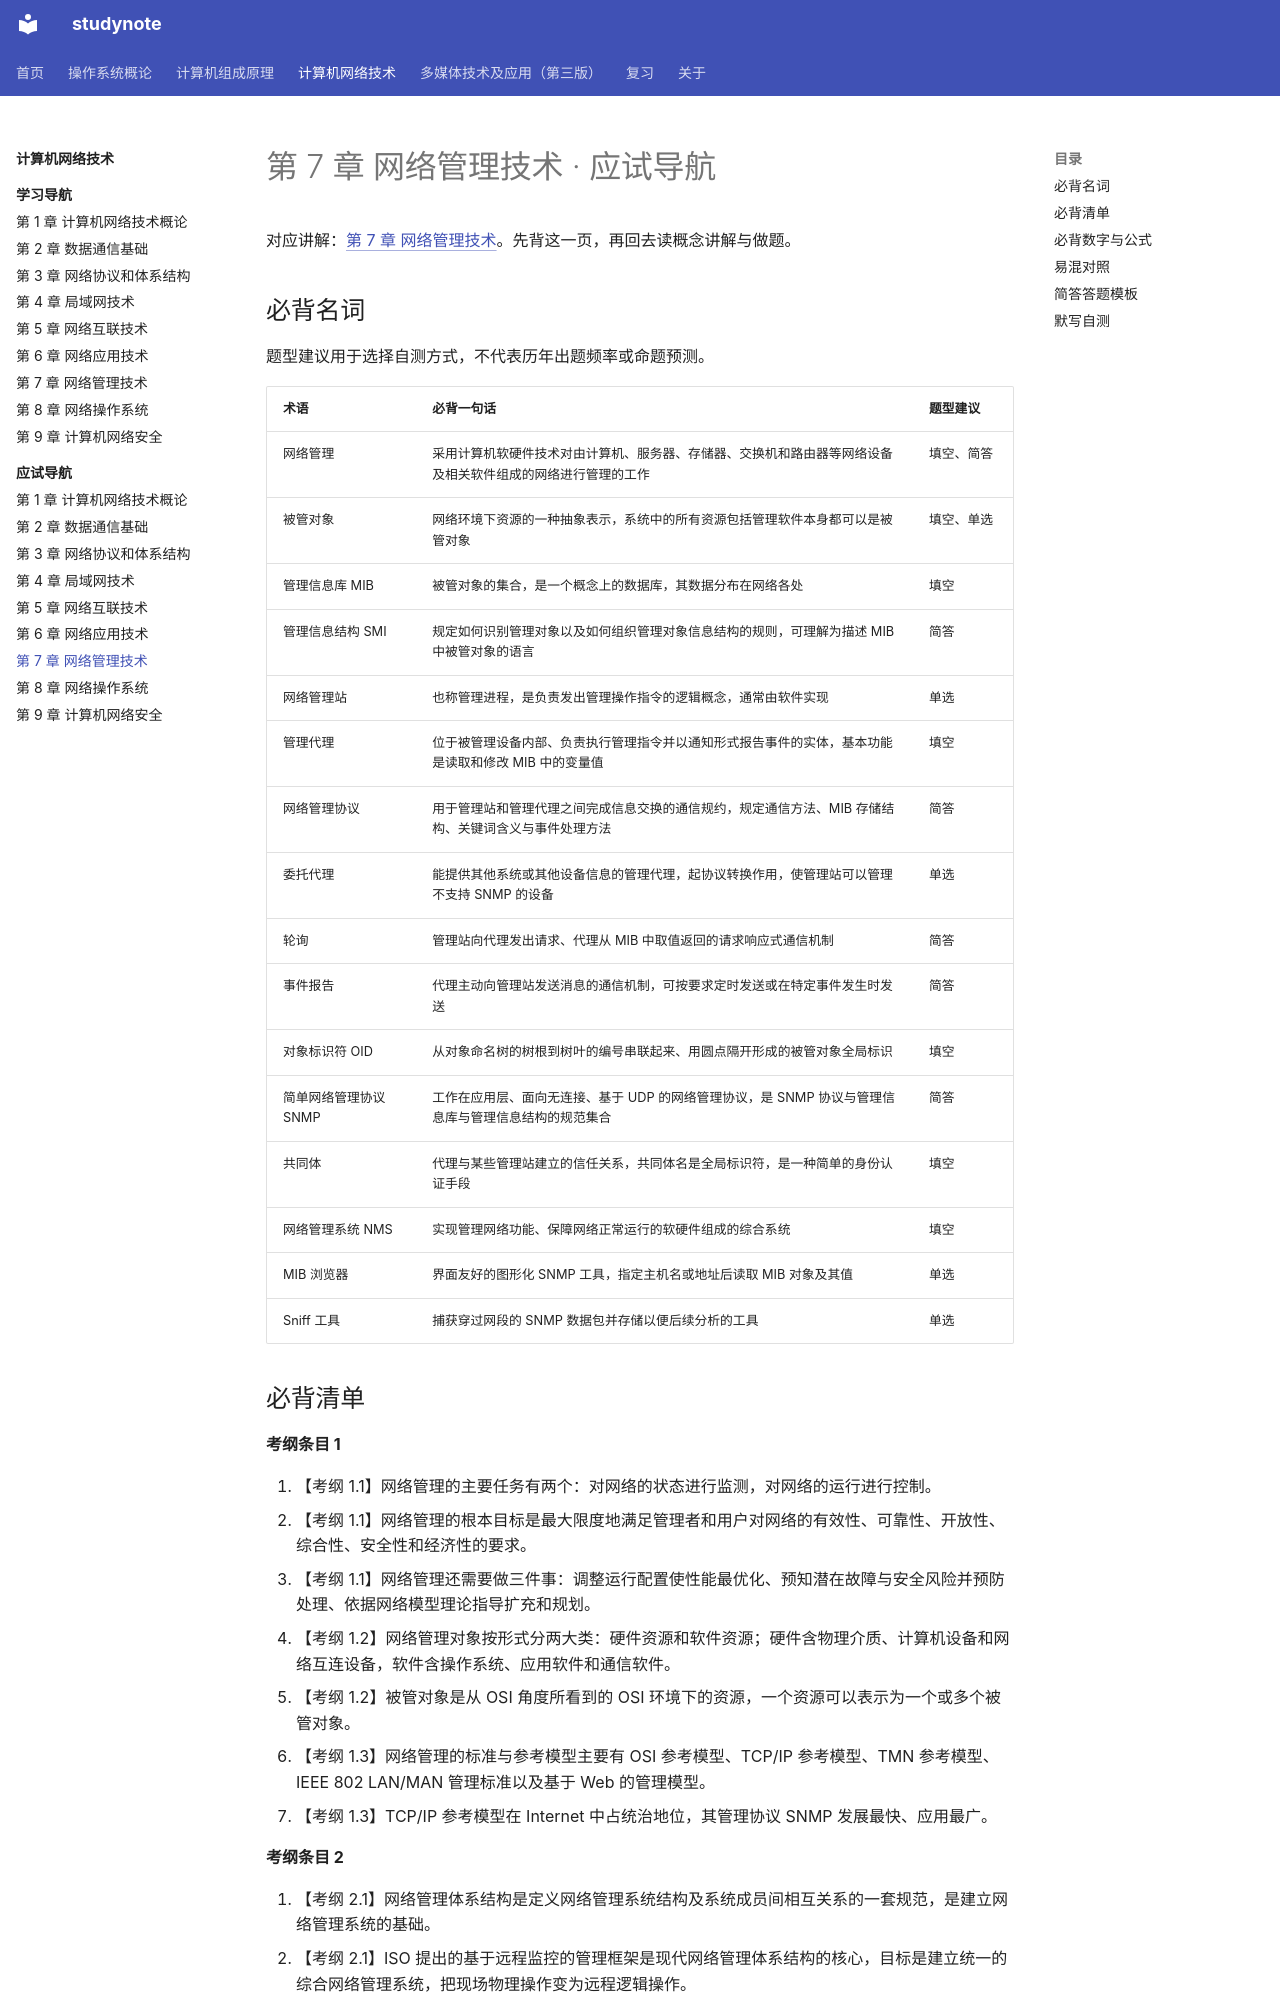

repository: chosenecho/studynote · page: courses/computer-networks/exam/07/index.html · generator: mkdocs

# 第 7 章 网络管理技术 · 应试导航

对应讲解：[第 7 章 网络管理技术](../chapter-07.md)。先背这一页，再回去读概念讲解与做题。

## 必背名词

题型建议用于选择自测方式，不代表历年出题频率或命题预测。

| 术语 | 必背一句话 | 题型建议 |
| --- | --- | --- |
| 网络管理 | 采用计算机软硬件技术对由计算机、服务器、存储器、交换机和路由器等网络设备及相关软件组成的网络进行管理的工作 | 填空、简答 |
| 被管对象 | 网络环境下资源的一种抽象表示，系统中的所有资源包括管理软件本身都可以是被管对象 | 填空、单选 |
| 管理信息库 MIB | 被管对象的集合，是一个概念上的数据库，其数据分布在网络各处 | 填空 |
| 管理信息结构 SMI | 规定如何识别管理对象以及如何组织管理对象信息结构的规则，可理解为描述 MIB 中被管对象的语言 | 简答 |
| 网络管理站 | 也称管理进程，是负责发出管理操作指令的逻辑概念，通常由软件实现 | 单选 |
| 管理代理 | 位于被管理设备内部、负责执行管理指令并以通知形式报告事件的实体，基本功能是读取和修改 MIB 中的变量值 | 填空 |
| 网络管理协议 | 用于管理站和管理代理之间完成信息交换的通信规约，规定通信方法、MIB 存储结构、关键词含义与事件处理方法 | 简答 |
| 委托代理 | 能提供其他系统或其他设备信息的管理代理，起协议转换作用，使管理站可以管理不支持 SNMP 的设备 | 单选 |
| 轮询 | 管理站向代理发出请求、代理从 MIB 中取值返回的请求响应式通信机制 | 简答 |
| 事件报告 | 代理主动向管理站发送消息的通信机制，可按要求定时发送或在特定事件发生时发送 | 简答 |
| 对象标识符 OID | 从对象命名树的树根到树叶的编号串联起来、用圆点隔开形成的被管对象全局标识 | 填空 |
| 简单网络管理协议 SNMP | 工作在应用层、面向无连接、基于 UDP 的网络管理协议，是 SNMP 协议与管理信息库与管理信息结构的规范集合 | 简答 |
| 共同体 | 代理与某些管理站建立的信任关系，共同体名是全局标识符，是一种简单的身份认证手段 | 填空 |
| 网络管理系统 NMS | 实现管理网络功能、保障网络正常运行的软硬件组成的综合系统 | 填空 |
| MIB 浏览器 | 界面友好的图形化 SNMP 工具，指定主机名或地址后读取 MIB 对象及其值 | 单选 |
| Sniff 工具 | 捕获穿过网段的 SNMP 数据包并存储以便后续分析的工具 | 单选 |
